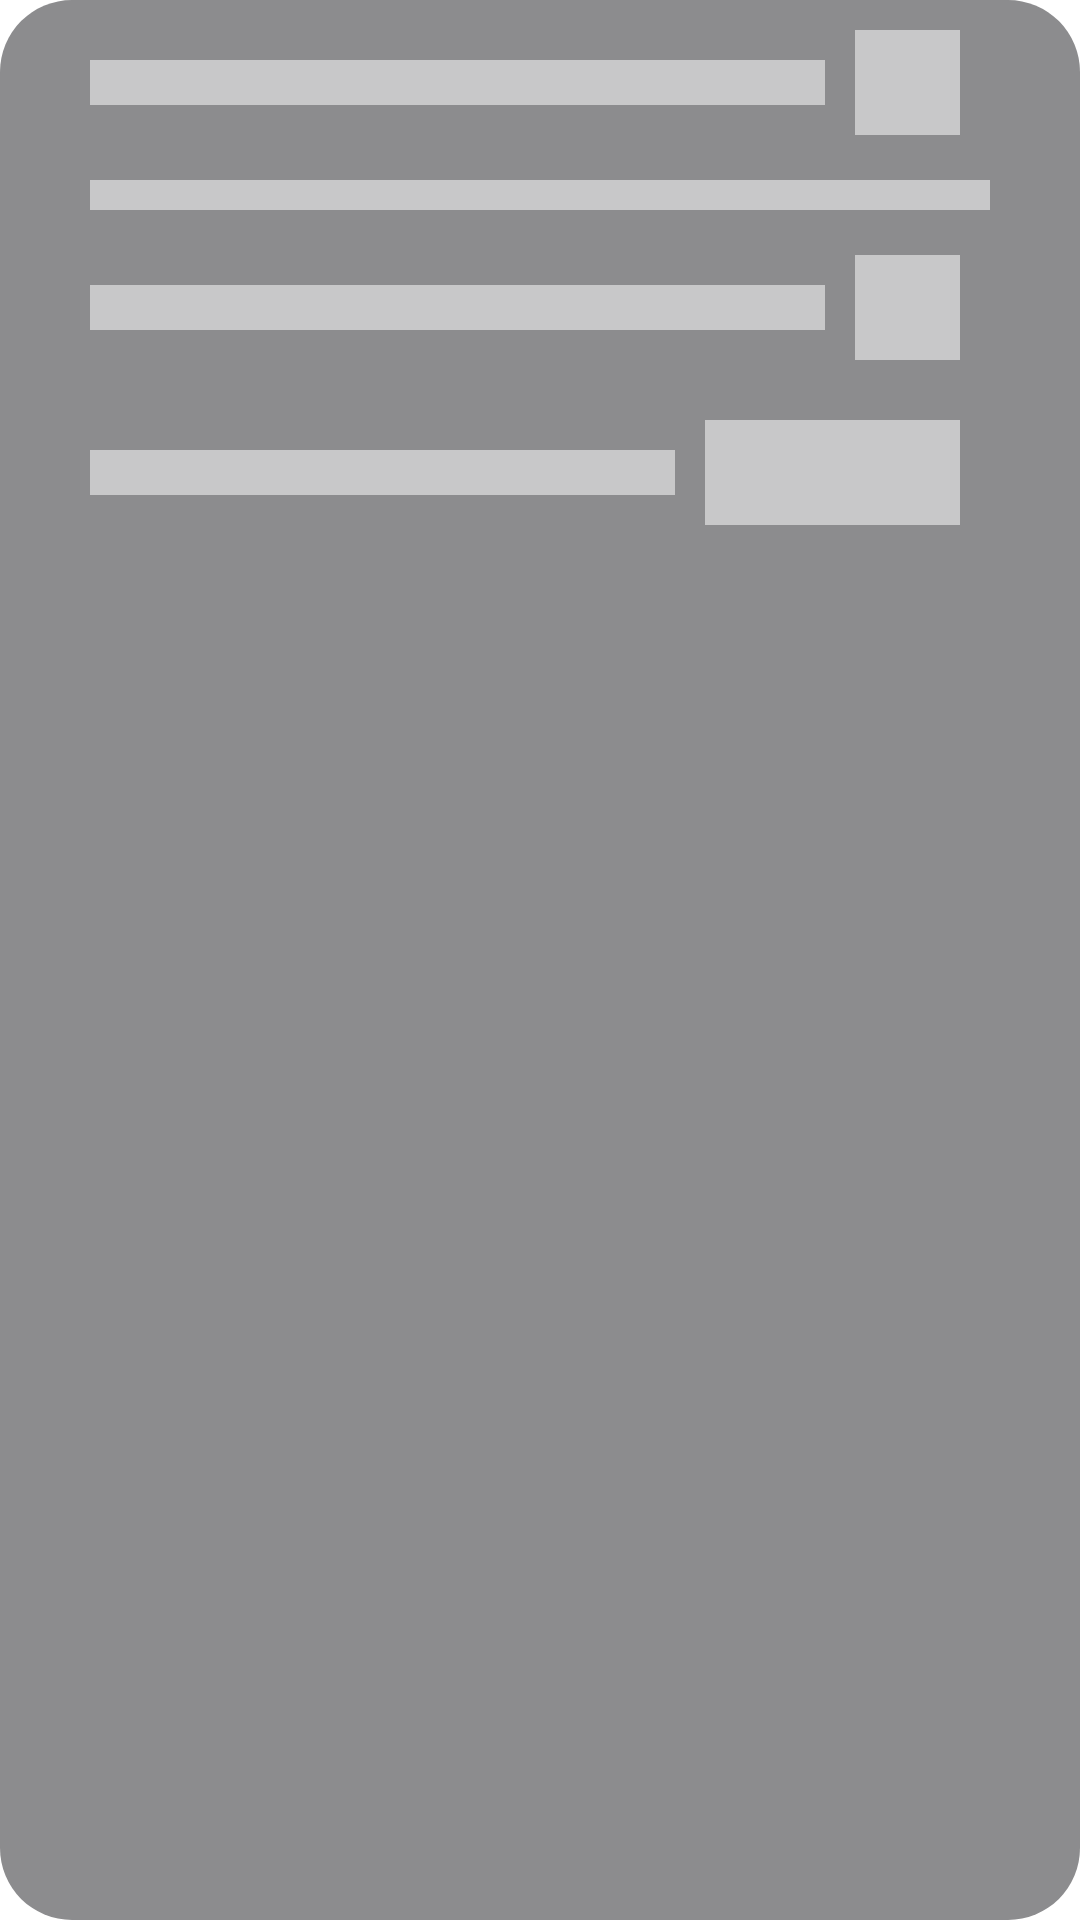

Android layout source for this screen:
<!-- AndroidManifest.xml: application theme Theme.MiRutaV2 -->
<!-- res/layout/shimmer_route.xml -->
<?xml version="1.0" encoding="utf-8"?>
<LinearLayout
    xmlns:android="http://schemas.android.com/apk/res/android"
    android:layout_width="match_parent"
    android:layout_height="wrap_content"
    android:orientation="vertical"
    android:background="@drawable/shape_shimmer_route"
    android:paddingHorizontal="30dp"
    android:layout_margin="10dp">

    <LinearLayout
        android:layout_width="match_parent"
        android:layout_height="wrap_content"
        android:gravity="center">

        <FrameLayout
            android:layout_width="0dp"
            android:layout_height="15dp"
            android:layout_weight="1"
            android:background="@color/shimmer">
        </FrameLayout>

        <FrameLayout
            android:layout_width="35dp"
            android:layout_height="35dp"
            android:layout_margin="10dp"
            android:background="@color/shimmer">
        </FrameLayout>

    </LinearLayout>

    <FrameLayout
        android:layout_width="match_parent"
        android:layout_height="10dp"
        android:layout_marginVertical="5dp"
        android:background="@color/shimmer">
    </FrameLayout>

    <LinearLayout
        android:layout_width="match_parent"
        android:layout_height="wrap_content"
        android:gravity="center">

        <FrameLayout
            android:layout_width="0dp"
            android:layout_height="15dp"
            android:layout_weight="1"
            android:background="@color/shimmer">
        </FrameLayout>

        <FrameLayout
            android:layout_width="35dp"
            android:layout_height="35dp"
            android:layout_margin="10dp"
            android:background="@color/shimmer">
        </FrameLayout>

    </LinearLayout>

    <LinearLayout
        android:layout_width="match_parent"
        android:layout_height="wrap_content"
        android:gravity="center">

        <FrameLayout
            android:layout_width="0dp"
            android:layout_height="15dp"
            android:layout_weight="1"
            android:background="@color/shimmer">
        </FrameLayout>

        <FrameLayout
            android:layout_width="85dp"
            android:layout_height="35dp"
            android:layout_margin="10dp"
            android:background="@color/shimmer">
        </FrameLayout>

    </LinearLayout>

</LinearLayout>
<!-- resources referenced by this layout -->
<resources>
  <color name="shimmer">#C8C8C9</color>
  <!-- drawable shape_shimmer_route (drawable) -->
  <?xml version="1.0" encoding="utf-8"?>
  <shape
      xmlns:android="http://schemas.android.com/apk/res/android"
      android:shape="rectangle">
  
      <solid
          android:color="@color/shimmer_background">
      </solid>
  
      <corners
          android:radius="24dp">
      </corners>
  
  </shape>
  <style name="Theme.MiRutaV2" parent="Theme.MaterialComponents.DayNight.NoActionBar">
          
          <item name="colorPrimary">@color/purple_500</item>
          <item name="colorPrimaryVariant">@color/purple_700</item>
          <item name="colorOnPrimary">@color/white</item>
          
          <item name="colorSecondary">@color/teal_200</item>
          <item name="colorSecondaryVariant">@color/teal_700</item>
          <item name="colorOnSecondary">@color/black</item>
          
          <item name="android:statusBarColor">@color/background_cards</item>
          
      </style>
  <color name="shimmer_background">#8C8C8E</color>
  <color name="purple_500">#FF6200EE</color>
  <color name="purple_700">#FF3700B3</color>
  <color name="white">#FFFFFFFF</color>
  <color name="teal_200">#FF03DAC5</color>
  <color name="teal_700">#FF018786</color>
  <color name="black">#FF000000</color>
  <color name="background_cards">#0E6CA6</color>
</resources>
